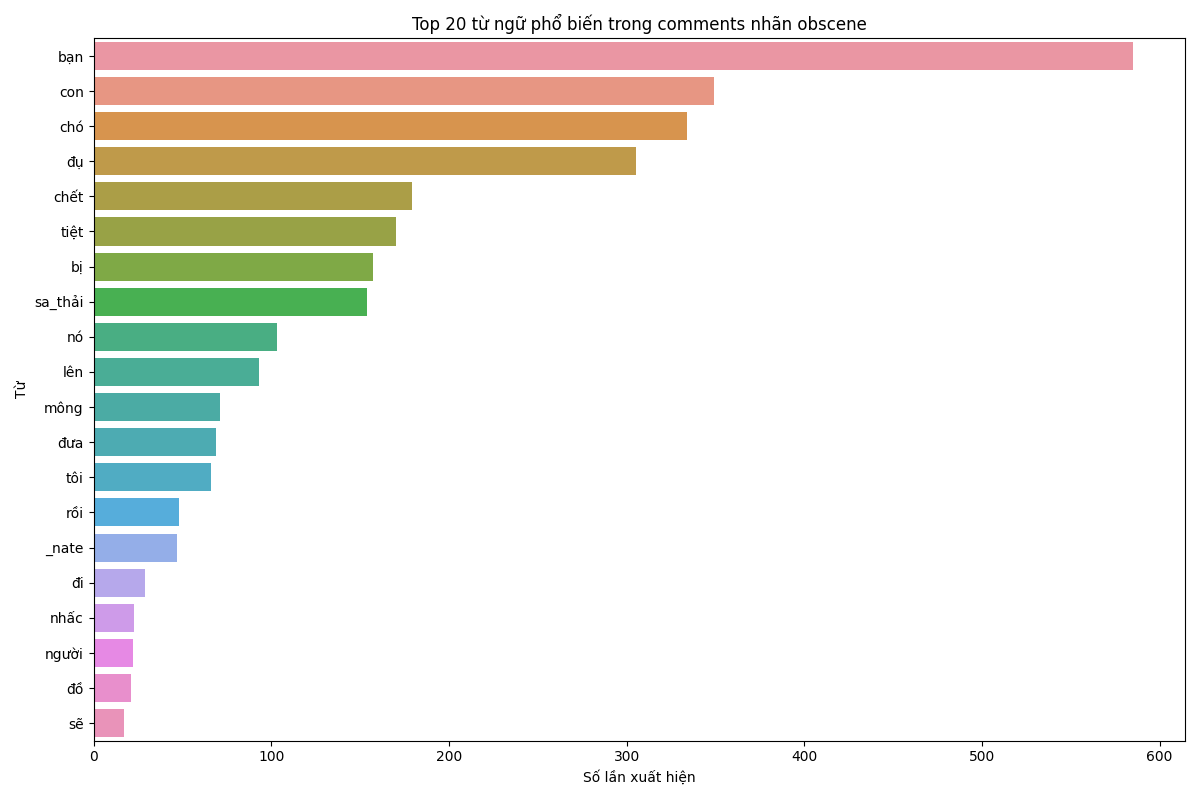

The file beside this chart, header and first rows:
word, count
bạn, 585
con, 349
chó, 334
đụ, 305
chết, 179
tiệt, 170
bị, 157
sa_thải, 154
nó, 103
lên, 93
mông, 71
đưa, 69
tôi, 66
rồi, 48
_nate, 47
đi, 29
nhấc, 23
người, 22
đồ, 21
sẽ, 17
những, 16
thật, 15
về, 14
khốn_nạn, 14
đó, 14
vì, 13
đã, 13
chặn, 12
tên, 12
đang, 12
